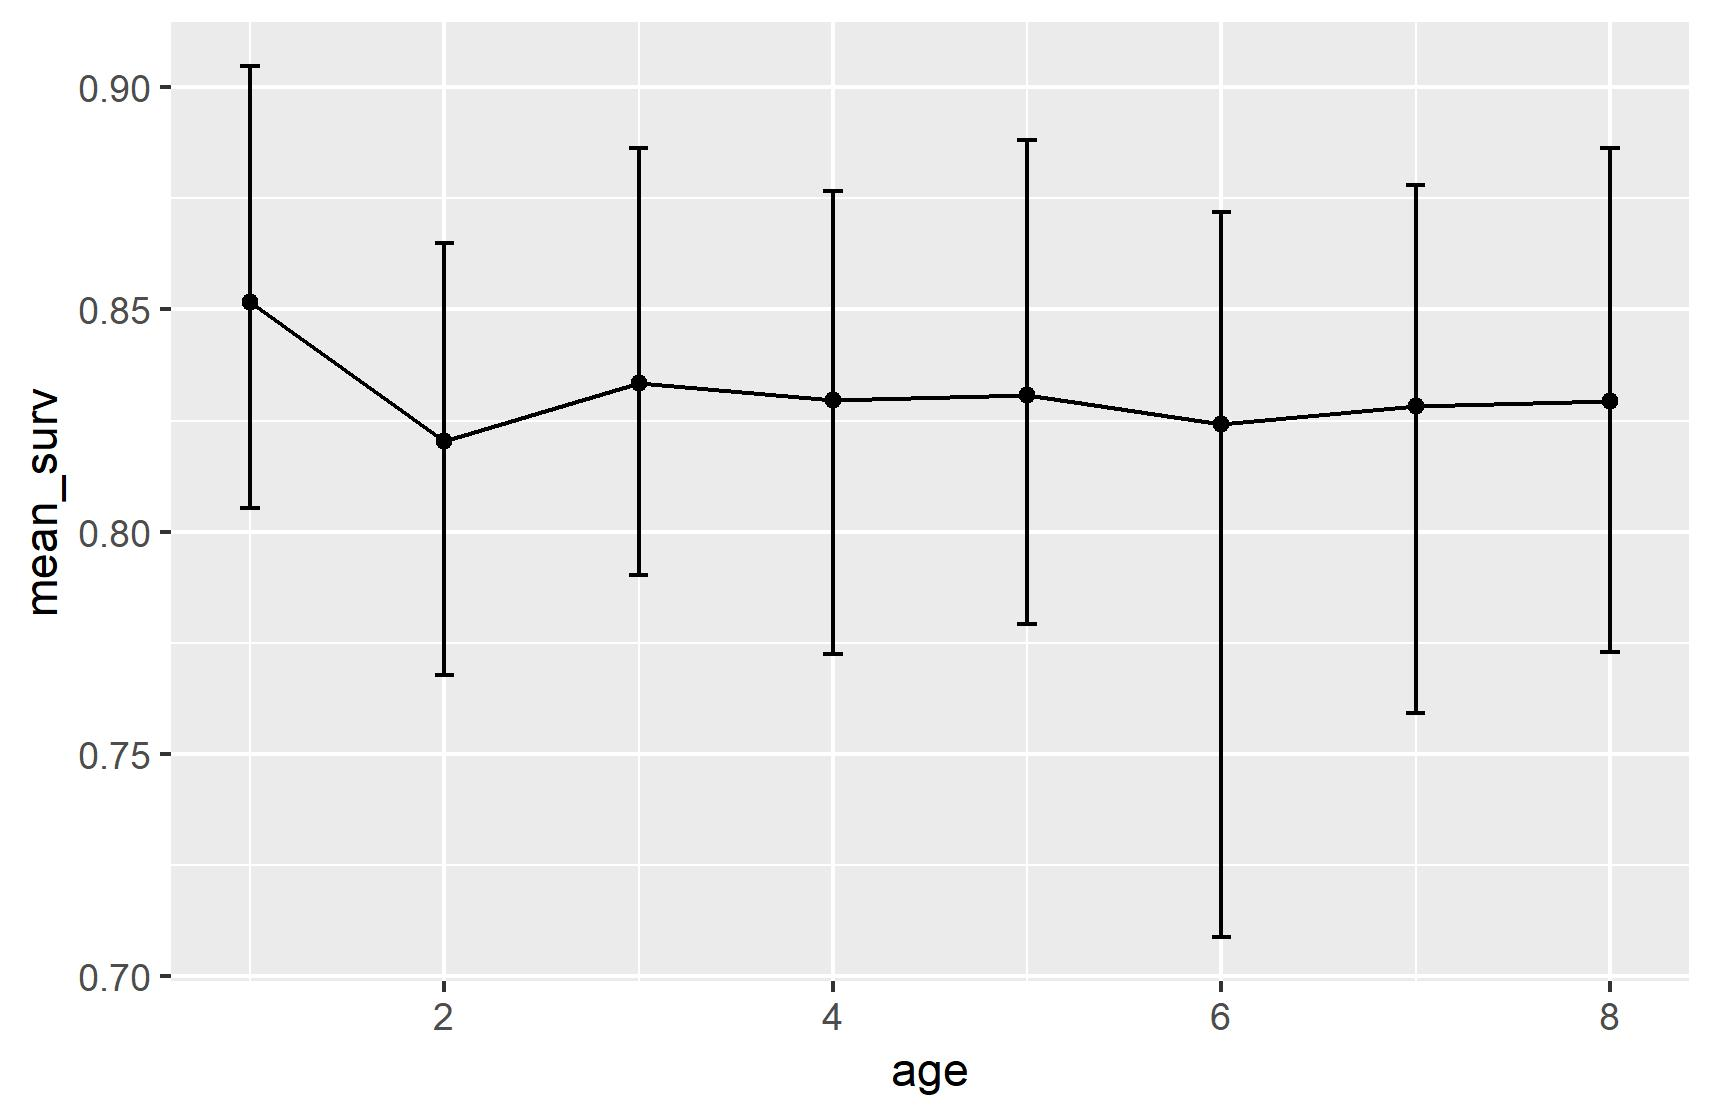

Values plotted in this chart, from the file beside it:
, age, mean_surv, BI_low, BI_high
1, 1, 0.8517, 0.8052, 0.9047
2, 2, 0.8203, 0.7679, 0.8649
3, 3, 0.8334, 0.7903, 0.8862
4, 4, 0.8297, 0.7725, 0.8766
5, 5, 0.8307, 0.7792, 0.8881
6, 6, 0.8243, 0.7088, 0.8719
7, 7, 0.8283, 0.7593, 0.8779
8, 8, 0.8294, 0.7729, 0.8863
